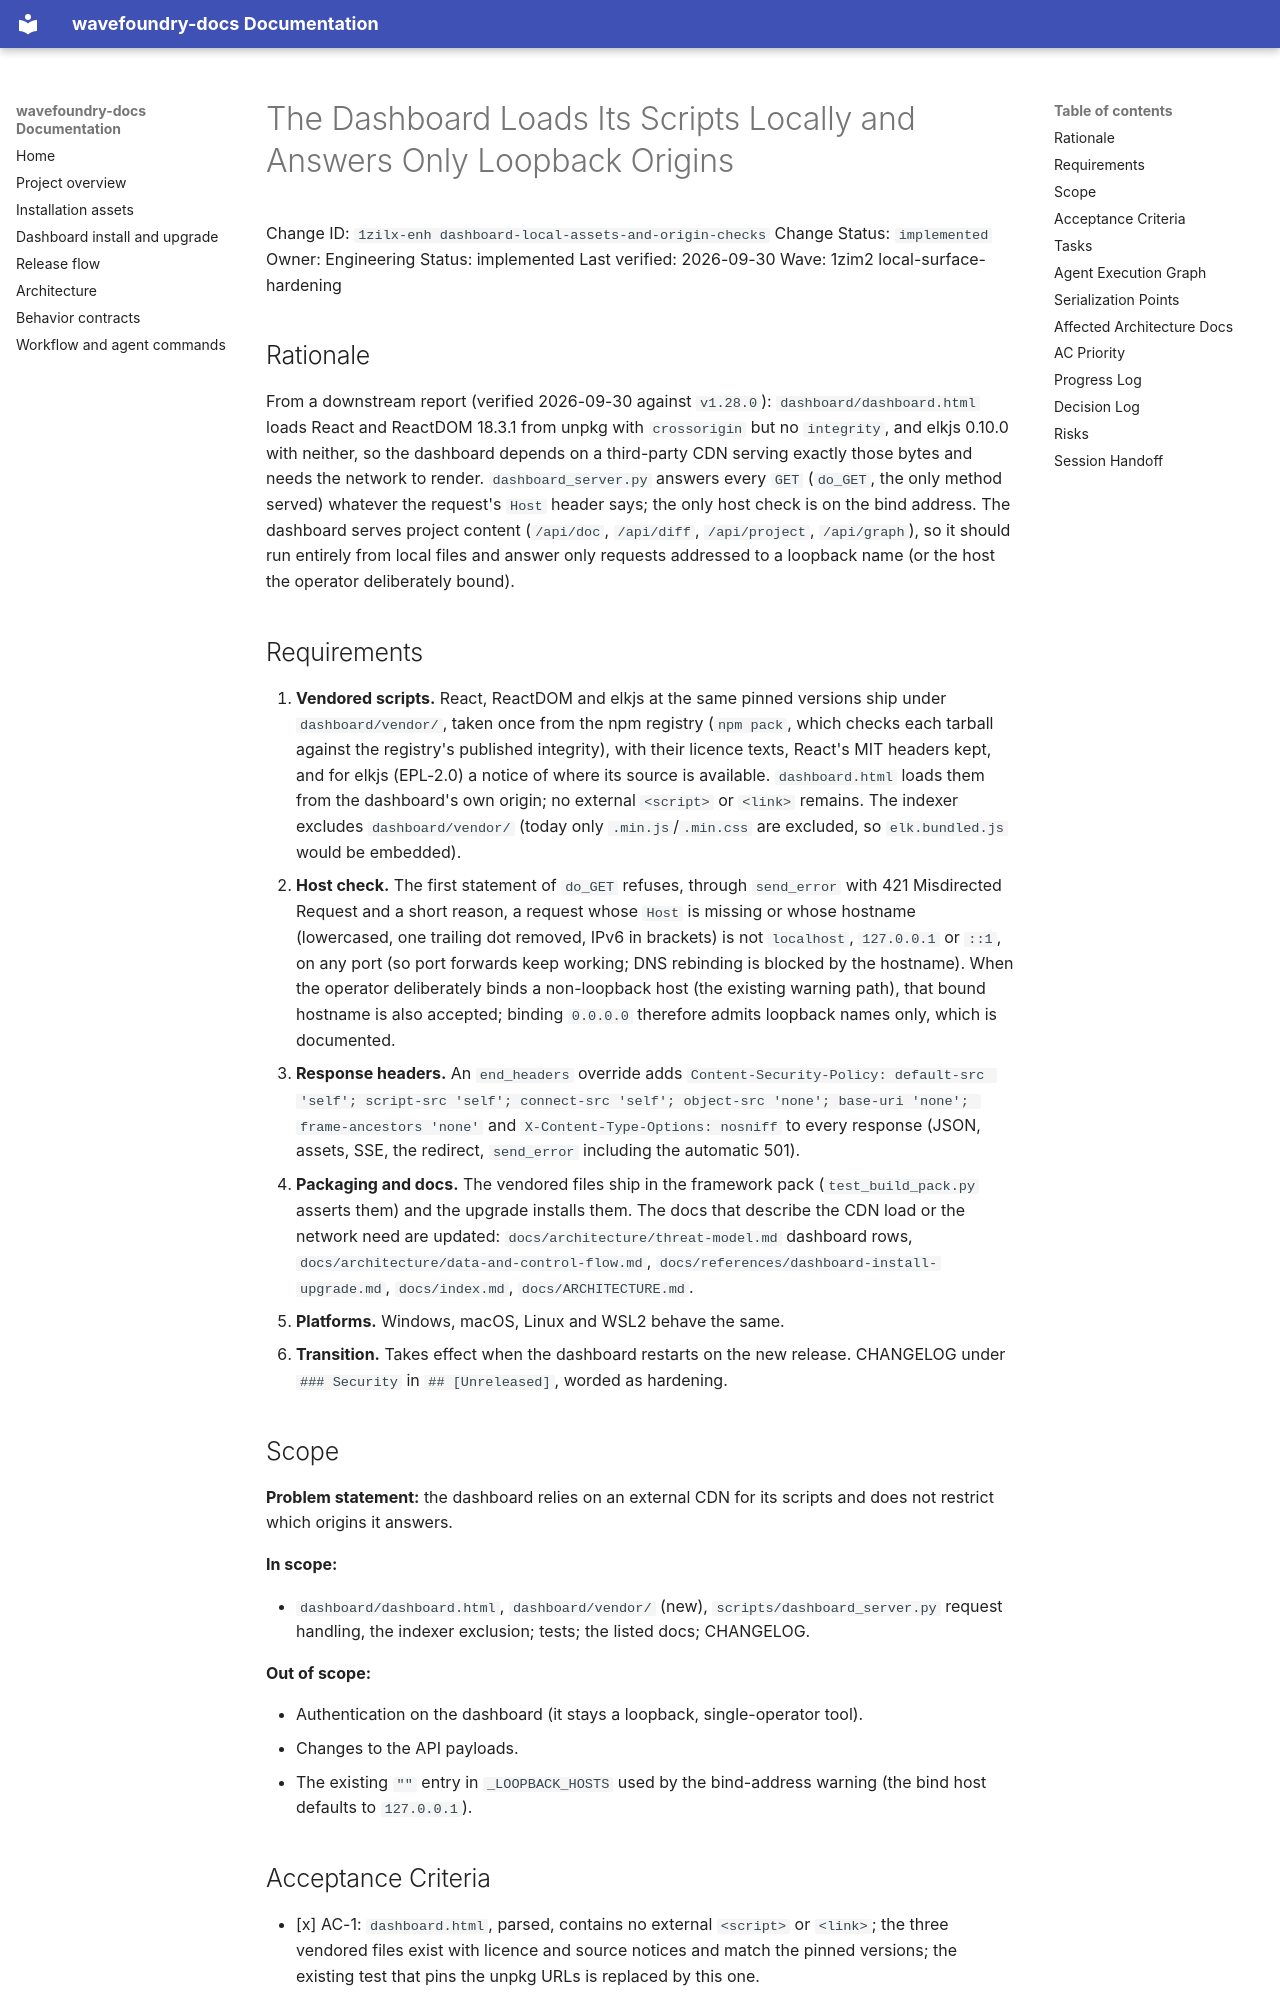

repository: coryhacking/wavefoundry · page: waves/1zim2 local-surface-hardening/1zilx-enh dashboard-local-assets-and-origin-checks/index.html · generator: mkdocs

# The Dashboard Loads Its Scripts Locally and Answers Only Loopback Origins

Change ID: `1zilx-enh dashboard-local-assets-and-origin-checks`
Change Status: `implemented`
Owner: Engineering
Status: implemented
Last verified: 2026-09-30
Wave: 1zim2 local-surface-hardening

## Rationale

From a downstream report (verified 2026-09-30 against `v1.28.0`): `dashboard/dashboard.html` loads React and ReactDOM 18.3.1 from unpkg with `crossorigin` but no `integrity`, and elkjs 0.10.0 with neither, so the dashboard depends on a third-party CDN serving exactly those bytes and needs the network to render. `dashboard_server.py` answers every `GET` (`do_GET`, the only method served) whatever the request's `Host` header says; the only host check is on the bind address. The dashboard serves project content (`/api/doc`, `/api/diff`, `/api/project`, `/api/graph`), so it should run entirely from local files and answer only requests addressed to a loopback name (or the host the operator deliberately bound).

## Requirements

1. **Vendored scripts.** React, ReactDOM and elkjs at the same pinned versions ship under `dashboard/vendor/`, taken once from the npm registry (`npm pack`, which checks each tarball against the registry's published integrity), with their licence texts, React's MIT headers kept, and for elkjs (EPL-2.0) a notice of where its source is available. `dashboard.html` loads them from the dashboard's own origin; no external `<script>` or `<link>` remains. The indexer excludes `dashboard/vendor/` (today only `.min.js`/`.min.css` are excluded, so `elk.bundled.js` would be embedded).
2. **Host check.** The first statement of `do_GET` refuses, through `send_error` with 421 Misdirected Request and a short reason, a request whose `Host` is missing or whose hostname (lowercased, one trailing dot removed, IPv6 in brackets) is not `localhost`, `127.0.0.1` or `::1`, on any port (so port forwards keep working; DNS rebinding is blocked by the hostname). When the operator deliberately binds a non-loopback host (the existing warning path), that bound hostname is also accepted; binding `0.0.0.0` therefore admits loopback names only, which is documented.
3. **Response headers.** An `end_headers` override adds `Content-Security-Policy: default-src 'self'; script-src 'self'; connect-src 'self'; object-src 'none'; base-uri 'none'; frame-ancestors 'none'` and `X-Content-Type-Options: nosniff` to every response (JSON, assets, SSE, the redirect, `send_error` including the automatic 501).
4. **Packaging and docs.** The vendored files ship in the framework pack (`test_build_pack.py` asserts them) and the upgrade installs them. The docs that describe the CDN load or the network need are updated: `docs/architecture/threat-model.md` dashboard rows, `docs/architecture/data-and-control-flow.md`, `docs/references/dashboard-install-upgrade.md`, `docs/index.md`, `docs/ARCHITECTURE.md`.
5. **Platforms.** Windows, macOS, Linux and WSL2 behave the same.
6. **Transition.** Takes effect when the dashboard restarts on the new release. CHANGELOG under `### Security` in `## [Unreleased]`, worded as hardening.

## Scope

**Problem statement:** the dashboard relies on an external CDN for its scripts and does not restrict which origins it answers.

**In scope:**

- `dashboard/dashboard.html`, `dashboard/vendor/` (new), `scripts/dashboard_server.py` request handling, the indexer exclusion; tests; the listed docs; CHANGELOG.

**Out of scope:**

- Authentication on the dashboard (it stays a loopback, single-operator tool).
- Changes to the API payloads.
- The existing `""` entry in `_LOOPBACK_HOSTS` used by the bind-address warning (the bind host defaults to `127.0.0.1`).
